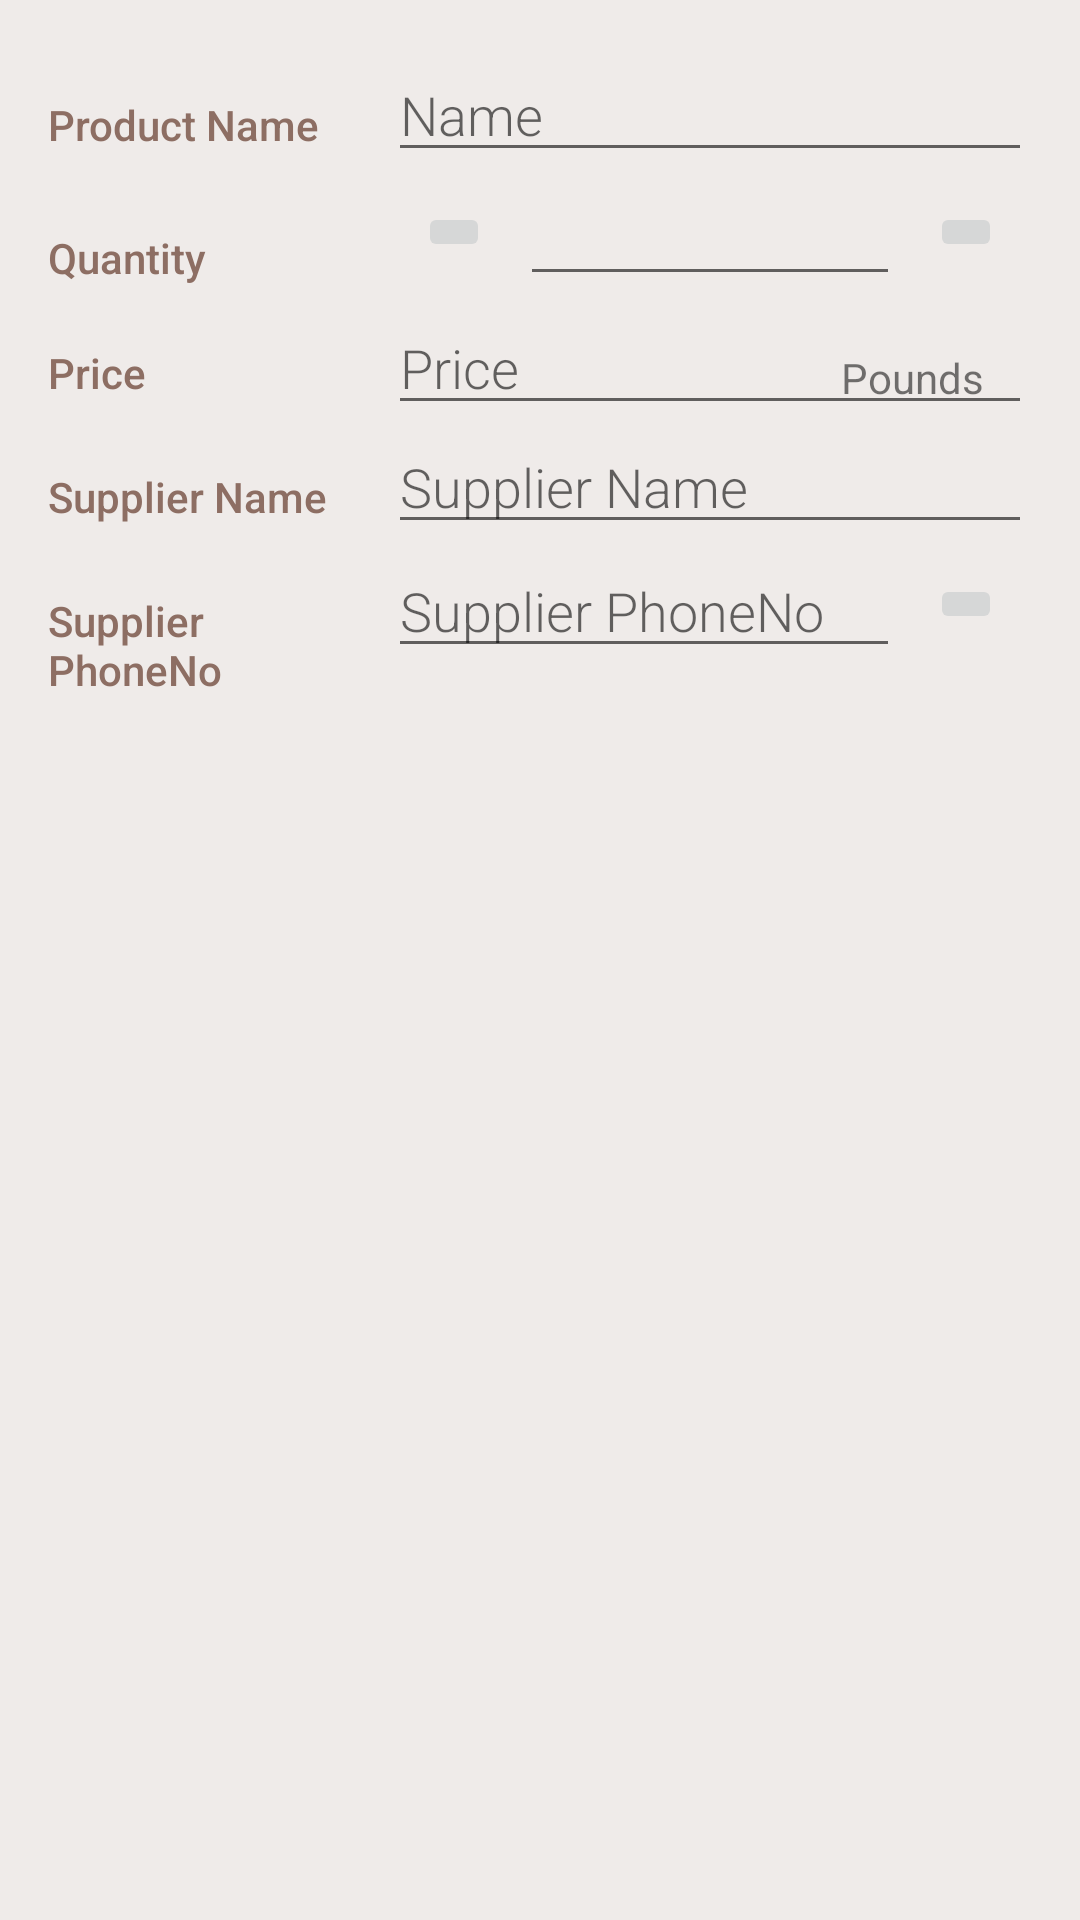

The Android layout XML behind this screen, and the referenced resources:
<!-- AndroidManifest.xml: application theme AppTheme -->
<!-- res/layout/activity_editor.xml -->
<?xml version="1.0" encoding="utf-8"?>
<LinearLayout
    xmlns:android="http://schemas.android.com/apk/res/android"
    xmlns:tools="http://schemas.android.com/tools"
    android:layout_width="match_parent"
    android:layout_height="match_parent"
    android:orientation="vertical"
    android:background="@color/catalogBackground"
    android:padding="@dimen/activity_margin"
    tools:context=".EditorActivity">

    
    <LinearLayout
        android:layout_width="match_parent"
        android:layout_height="wrap_content"
        android:orientation="horizontal">

        
        <TextView
            android:text="@string/category_productName"
            style="@style/CategoryStyle" />

        
        <LinearLayout
            android:layout_height="wrap_content"
            android:layout_width="@dimen/layoutWidth"
            android:layout_weight="2"
            android:paddingLeft="@dimen/paddingLeft"
            android:orientation="vertical">

            
            <EditText
                android:id="@+id/edit_product_name"
                android:hint="@string/hint_product_name"
                android:inputType="textCapWords"
                style="@style/EditorFieldStyle" />


        </LinearLayout>
    </LinearLayout>

    <LinearLayout
        android:layout_width="match_parent"
        android:layout_height="wrap_content"
        android:orientation="horizontal">

        <TextView
            style="@style/textViewInfoStyle"
            android:text="@string/category_quantity" />
    
    <LinearLayout
        android:layout_height="wrap_content"
        android:layout_width="@dimen/layoutWidth"
        android:layout_weight="2"
        android:paddingLeft="@dimen/paddingLeft"
        android:orientation="horizontal">
        >

        <ImageButton
            android:id="@+id/edit_quantity_increase"
            android:layout_width="wrap_content"
            android:layout_height="wrap_content"
            android:layout_margin="@dimen/layoutMargin"
            android:src="@drawable/ic_action_add"/>

        <EditText
            android:id="@+id/edit_clothes_quantity"
            style="@style/EditorFieldStyle"
            android:inputType="number"
            android:gravity="center_horizontal" />

        <ImageButton
            android:id="@+id/edit_quantity_decrease"
            android:layout_width="wrap_content"
            android:layout_height="wrap_content"
            android:layout_margin="@dimen/layoutMargin"
            android:src="@drawable/ic_action_minus"
            />

    </LinearLayout>
    </LinearLayout>

    
    <LinearLayout
        android:id="@+id/container_price"
        android:layout_width="match_parent"
        android:layout_height="wrap_content"
        android:orientation="horizontal">

        
        <TextView
            android:text="@string/category_price"
            style="@style/CategoryStyle" />

        
        <RelativeLayout
            android:layout_height="wrap_content"
            android:layout_width="@dimen/layoutWidth"
            android:layout_weight="2"
            android:paddingLeft="@dimen/paddingLeft">

            
            <EditText
                android:id="@+id/edit_price"
                android:hint="@string/hint_product_price"
                android:inputType="number"
                style="@style/EditorFieldStyle" />

            
            <TextView
                android:id="@+id/label_price_units"
                android:text="@string/pounds"
                style="@style/EditorUnitsStyle"/>
        </RelativeLayout>
    </LinearLayout>
    
    <LinearLayout
    android:layout_width="match_parent"
    android:layout_height="wrap_content"
    android:orientation="horizontal">

    
    <TextView
        android:text="@string/category_SupplierName"
        style="@style/CategoryStyle" />

    
    <LinearLayout
        android:layout_height="wrap_content"
        android:layout_width="@dimen/layoutWidth"
        android:layout_weight="2"
        android:paddingLeft="@dimen/paddingLeft"
        android:orientation="vertical">

        
        <EditText
            android:id="@+id/edit_Supplier_name"
            android:hint="@string/hint_Supplier_name"
            android:inputType="textCapWords"
            style="@style/EditorFieldStyle" />


    </LinearLayout>
</LinearLayout>

    <LinearLayout
        android:layout_width="match_parent"
        android:layout_height="wrap_content"
        android:orientation="horizontal">

        
        <TextView
            android:text="@string/category_SupplierPhoneNumber"
            style="@style/CategoryStyle" />

        
        <LinearLayout
            android:layout_height="wrap_content"
            android:layout_width="@dimen/layoutWidth"
            android:layout_weight="2"
            android:paddingLeft="@dimen/paddingLeft"
            android:orientation="horizontal">

            
            <EditText
                android:id="@+id/edit_Supplier_PhoneNumber"
                android:hint="@string/hint_Supplier_phoneNumber"
                android:inputType="textCapWords"
                style="@style/EditorFieldStyle" />

            <ImageButton
                android:id="@+id/call_supplier_phone_button"
                android:layout_width="wrap_content"
                android:layout_height="wrap_content"
                android:layout_margin="@dimen/layoutMargin"
                android:src="@drawable/ic_action_phone_start"/>


        </LinearLayout>
    </LinearLayout>
</LinearLayout>
<!-- resources referenced by this layout -->
<resources>
  <color name="catalogBackground">#EFEBE9</color>
  <dimen name="activity_margin">16dp</dimen>
  <dimen name="layoutMargin">10dp</dimen>
  <dimen name="layoutWidth">0dp</dimen>
  <dimen name="paddingLeft">4dp</dimen>
  <string name="category_SupplierName">Supplier Name</string>
  <string name="category_SupplierPhoneNumber">Supplier PhoneNo</string>
  <string name="category_price">Price</string>
  <string name="category_productName">Product Name</string>
  <string name="category_quantity">Quantity</string>
  <string name="hint_Supplier_name">Supplier Name</string>
  <string name="hint_Supplier_phoneNumber">Supplier PhoneNo</string>
  <string name="hint_product_name">Name</string>
  <string name="hint_product_price">Price</string>
  <string name="pounds">Pounds</string>
  <style name="CategoryStyle">
          <item name="android:layout_height">wrap_content</item>
          <item name="android:layout_width">0dp</item>
          <item name="android:layout_weight">1</item>
          <item name="android:paddingTop">16dp</item>
          <item name="android:textColor">@color/colorAccent</item>
          <item name="android:fontFamily">sans-serif-medium</item>
          <item name="android:textAppearance">?android:textAppearanceSmall</item>
      </style>
  <style name="EditorFieldStyle">
          <item name="android:layout_height">wrap_content</item>
          <item name="android:layout_width">match_parent</item>
          <item name="android:fontFamily">sans-serif-light</item>
          <item name="android:layout_weight">2</item>
          <item name="android:textAppearance">?android:textAppearanceMedium</item>
      </style>
  <style name="EditorUnitsStyle">
          <item name="android:layout_height">wrap_content</item>
          <item name="android:layout_width">wrap_content</item>
          <item name="android:layout_alignParentRight">true</item>
          <item name="android:paddingRight">16dp</item>
          <item name="android:paddingTop">16dp</item>
          <item name="android:textAppearance">?android:textAppearanceSmall</item>
      </style>
  <style name="textViewInfoStyle">
          <item name="android:layout_height">wrap_content</item>
          <item name="android:layout_width">0dp</item>
          <item name="android:layout_weight">1</item>
          <item name="android:layout_gravity">center_vertical</item>
          <item name="android:paddingTop">16dp</item>
          <item name="android:textColor">@color/colorAccent</item>
          <item name="android:fontFamily">sans-serif-medium</item>
          <item name="android:textAppearance">?android:textAppearanceSmall</item>
      </style>
  <style name="AppTheme" parent="Theme.AppCompat.Light.DarkActionBar">
          <item name="colorPrimary">@color/colorPrimary</item>
          <item name="colorPrimaryDark">@color/colorPrimaryDark</item>
          <item name="colorAccent">@color/colorAccent</item>
      </style>
  <color name="colorAccent">#8D6E63</color>
  <color name="colorPrimary">#8D6E63</color>
  <color name="colorPrimaryDark">#8D6E63</color>
</resources>
